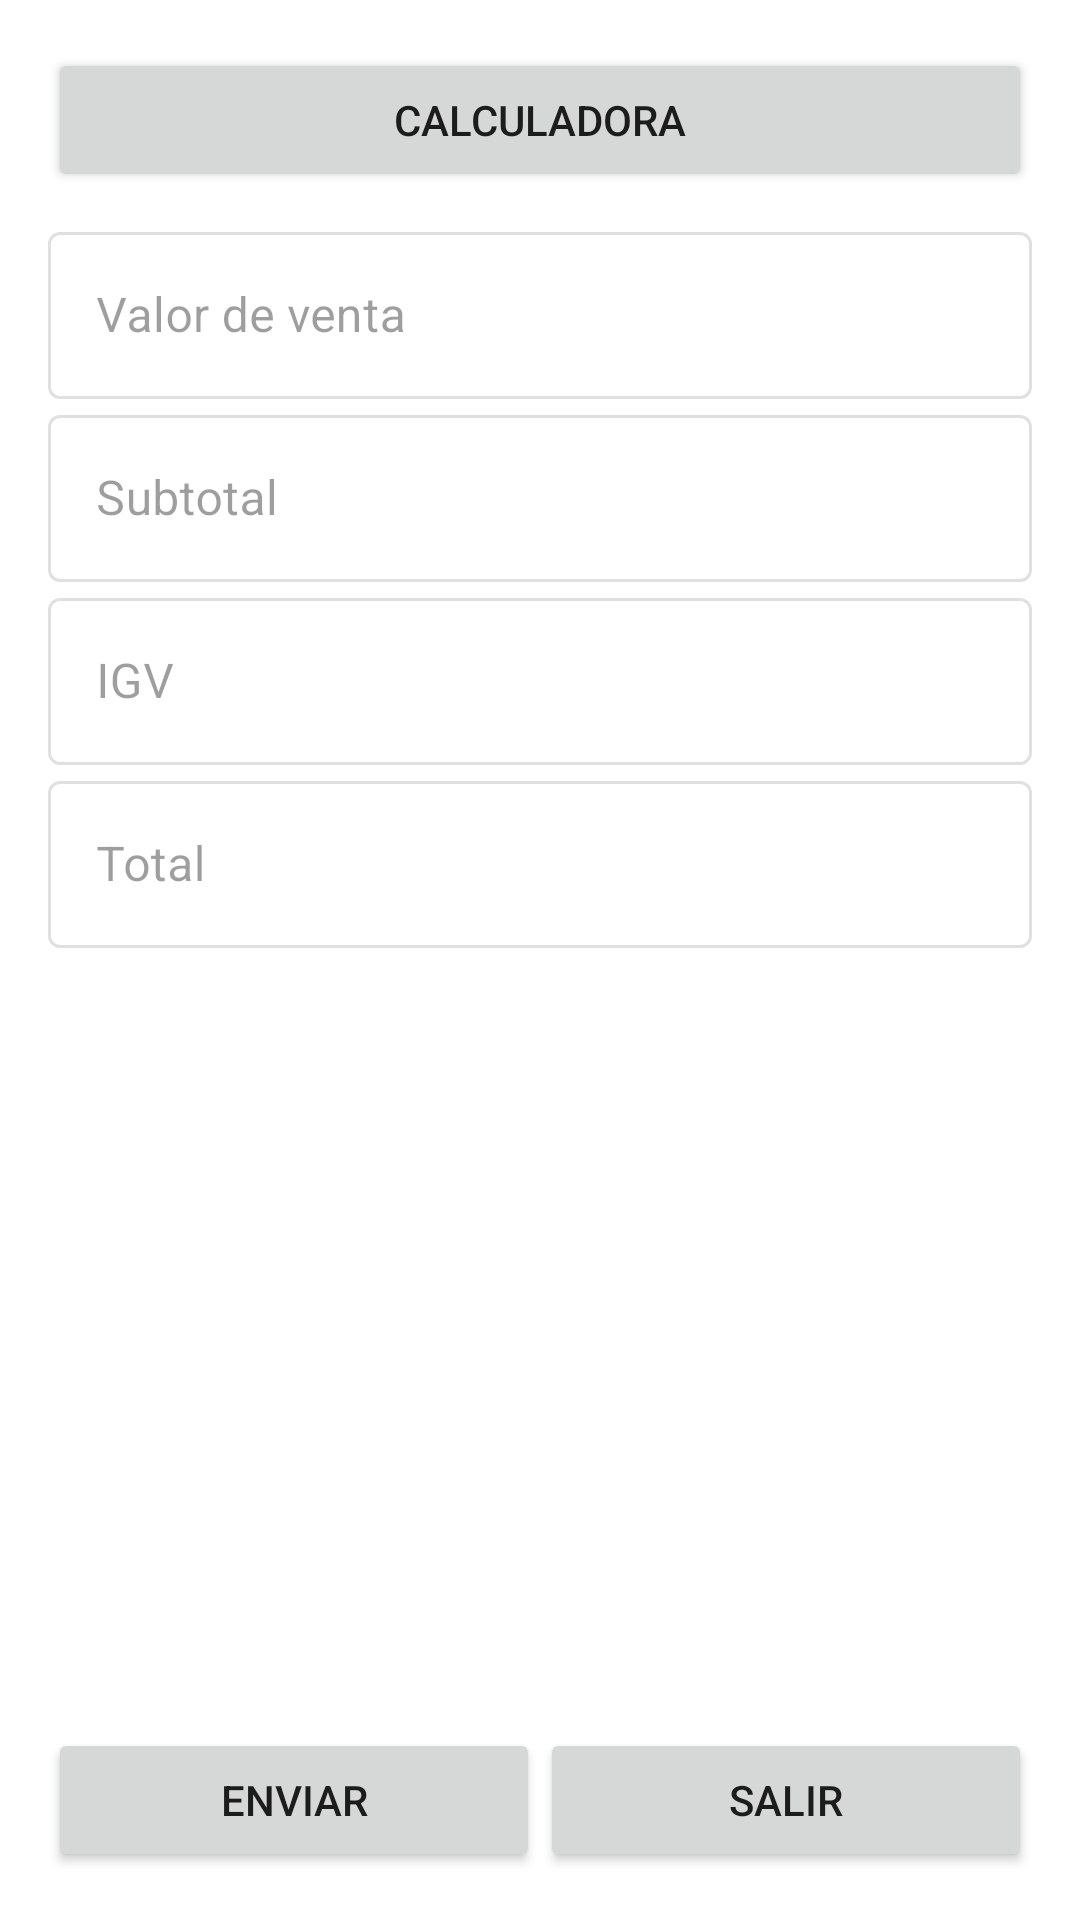

Android layout source for this screen:
<!-- AndroidManifest.xml: application theme Theme.SysSales -->
<!-- res/layout/fragment_sale_summary.xml -->
<?xml version="1.0" encoding="utf-8"?>
<androidx.constraintlayout.widget.ConstraintLayout xmlns:android="http://schemas.android.com/apk/res/android"
    xmlns:app="http://schemas.android.com/apk/res-auto"
    xmlns:tools="http://schemas.android.com/tools"
    android:layout_width="match_parent"
    android:layout_height="match_parent"
    android:padding="@dimen/appbar_padding"
    tools:context=".SaleSummaryFragment">

    <Button
        android:id="@+id/btnCalculator_SaleSummaryFragment"
        android:layout_width="match_parent"
        android:layout_height="wrap_content"
        android:text="@string/calculator"
        app:layout_constraintEnd_toEndOf="parent"
        app:layout_constraintStart_toStartOf="parent"
        app:layout_constraintTop_toTopOf="parent" />

    <ScrollView
        android:layout_width="match_parent"
        android:layout_height="0dp"
        android:layout_marginTop="8dp"
        android:layout_marginBottom="8dp"
        app:layout_constraintBottom_toTopOf="@+id/linearLayout3"
        app:layout_constraintEnd_toEndOf="parent"
        app:layout_constraintStart_toStartOf="parent"
        app:layout_constraintTop_toBottomOf="@+id/btnCalculator_SaleSummaryFragment">

        <LinearLayout
            android:layout_width="match_parent"
            android:layout_height="wrap_content"
            android:orientation="vertical">

            <LinearLayout
                android:id="@+id/lytCreditLine_SaleSummaryFragment"
                android:layout_width="match_parent"
                android:layout_height="match_parent"
                android:layout_marginBottom="10dp"
                android:orientation="vertical"
                android:visibility="gone">

                <com.google.android.material.textfield.TextInputLayout
                    style="@style/Widget.MaterialComponents.TextInputLayout.OutlinedBox"
                    android:layout_width="match_parent"
                    android:layout_height="match_parent"
                    android:enabled="false">

                    <com.google.android.material.textfield.TextInputEditText
                        android:id="@+id/etCreditLineAmount_SaleSummaryFragment"
                        android:layout_width="match_parent"
                        android:layout_height="wrap_content"
                        android:hint="@string/credit_line"
                        android:inputType="numberDecimal" />
                </com.google.android.material.textfield.TextInputLayout>

                <com.google.android.material.textfield.TextInputLayout
                    style="@style/Widget.MaterialComponents.TextInputLayout.OutlinedBox"
                    android:layout_width="match_parent"
                    android:layout_height="match_parent"
                    android:enabled="false">

                    <com.google.android.material.textfield.TextInputEditText
                        android:id="@+id/etCreditLineBalance_SaleSummaryFragment"
                        android:layout_width="match_parent"
                        android:layout_height="wrap_content"
                        android:hint="@string/credit_line_balance"
                        android:inputType="numberDecimal" />
                </com.google.android.material.textfield.TextInputLayout>
            </LinearLayout>

            <LinearLayout
                android:id="@+id/lytCreditLineByVendor_SaleSummaryFragment"
                android:layout_width="match_parent"
                android:layout_height="match_parent"
                android:layout_marginBottom="10dp"
                android:orientation="vertical"
                android:visibility="gone">

                <com.google.android.material.textfield.TextInputLayout
                    style="@style/Widget.MaterialComponents.TextInputLayout.OutlinedBox"
                    android:layout_width="match_parent"
                    android:layout_height="match_parent"
                    android:enabled="false">

                    <com.google.android.material.textfield.TextInputEditText
                        android:id="@+id/etCreditLineAmountByVendor_SaleSummaryFragment"
                        android:layout_width="match_parent"
                        android:layout_height="wrap_content"
                        android:hint="@string/credit_line_by_vendor"
                        android:inputType="numberDecimal" />
                </com.google.android.material.textfield.TextInputLayout>

                <com.google.android.material.textfield.TextInputLayout
                    style="@style/Widget.MaterialComponents.TextInputLayout.OutlinedBox"
                    android:layout_width="match_parent"
                    android:layout_height="match_parent"
                    android:enabled="false">

                    <com.google.android.material.textfield.TextInputEditText
                        android:id="@+id/etCreditLineBalanceByVendor_SaleSummaryFragment"
                        android:layout_width="match_parent"
                        android:layout_height="wrap_content"
                        android:hint="@string/credit_line_balance_by_vendor"
                        android:inputType="numberDecimal" />
                </com.google.android.material.textfield.TextInputLayout>
            </LinearLayout>

            <LinearLayout
                android:layout_width="match_parent"
                android:layout_height="wrap_content"
                android:orientation="vertical">

                <com.google.android.material.textfield.TextInputLayout
                    style="@style/Widget.MaterialComponents.TextInputLayout.OutlinedBox"
                    android:layout_width="match_parent"
                    android:layout_height="match_parent"
                    android:enabled="false">

                    <com.google.android.material.textfield.TextInputEditText
                        android:id="@+id/etSaleValue_SaleSummaryFragment"
                        android:layout_width="match_parent"
                        android:layout_height="wrap_content"
                        android:hint="@string/sale_value"
                        android:inputType="numberDecimal" />
                </com.google.android.material.textfield.TextInputLayout>

                <com.google.android.material.textfield.TextInputLayout
                    style="@style/Widget.MaterialComponents.TextInputLayout.OutlinedBox"
                    android:layout_width="match_parent"
                    android:layout_height="match_parent"
                    android:enabled="false">

                    <com.google.android.material.textfield.TextInputEditText
                        android:id="@+id/etSubtotal_SaleSummaryFragment"
                        android:layout_width="match_parent"
                        android:layout_height="wrap_content"
                        android:hint="@string/subtotal"
                        android:inputType="numberDecimal" />
                </com.google.android.material.textfield.TextInputLayout>

                <com.google.android.material.textfield.TextInputLayout
                    style="@style/Widget.MaterialComponents.TextInputLayout.OutlinedBox"
                    android:layout_width="match_parent"
                    android:layout_height="match_parent"
                    android:enabled="false">

                    <com.google.android.material.textfield.TextInputEditText
                        android:id="@+id/etTaxes_SaleSummaryFragment"
                        android:layout_width="match_parent"
                        android:layout_height="wrap_content"
                        android:hint="@string/taxes"
                        android:inputType="numberDecimal" />
                </com.google.android.material.textfield.TextInputLayout>

                <com.google.android.material.textfield.TextInputLayout
                    style="@style/Widget.MaterialComponents.TextInputLayout.OutlinedBox"
                    android:layout_width="match_parent"
                    android:layout_height="match_parent"
                    android:enabled="false">

                    <com.google.android.material.textfield.TextInputEditText
                        android:id="@+id/etTotal_SaleSummaryFragment"
                        android:layout_width="match_parent"
                        android:layout_height="wrap_content"
                        android:hint="@string/total"
                        android:inputType="numberDecimal" />
                </com.google.android.material.textfield.TextInputLayout>
            </LinearLayout>

        </LinearLayout>
    </ScrollView>

    <LinearLayout
        android:id="@+id/linearLayout3"
        android:layout_width="match_parent"
        android:layout_height="wrap_content"
        android:orientation="horizontal"
        app:layout_constraintBottom_toBottomOf="parent"
        app:layout_constraintEnd_toEndOf="parent"
        app:layout_constraintStart_toStartOf="parent">

        <Button
            android:id="@+id/btnSend_SaleSummaryFragment"
            android:layout_width="0dp"
            android:layout_height="match_parent"
            android:layout_gravity="center_vertical"
            android:layout_weight="1"
            android:text="@string/send" />

        <Button
            android:id="@+id/btnExit_SaleSummaryFragment"
            android:layout_width="0dp"
            android:layout_height="match_parent"
            android:layout_gravity="center_vertical"
            android:layout_weight="1"
            android:text="@string/exit" />

    </LinearLayout>
</androidx.constraintlayout.widget.ConstraintLayout>
<!-- resources referenced by this layout -->
<resources>
  <dimen name="appbar_padding">16dp</dimen>
  <string name="calculator">Calculadora</string>
  <string name="credit_line">Línea de crédito</string>
  <string name="credit_line_balance">Saldo de crédito</string>
  <string name="credit_line_balance_by_vendor">Saldo de crédito por vendedor</string>
  <string name="credit_line_by_vendor">Línea de crédito por vendedor</string>
  <string name="exit">Salir</string>
  <string name="sale_value">Valor de venta</string>
  <string name="send">Enviar</string>
  <string name="subtotal">Subtotal</string>
  <string name="taxes">IGV</string>
  <string name="total">Total</string>
  <style name="Theme.SysSales" parent="Theme.MaterialComponents.DayNight.DarkActionBar">
          
          <item name="colorPrimary">@color/blue</item>
          <item name="colorPrimaryVariant">@color/navy_blue</item>
          <item name="colorOnPrimary">@color/white</item>
          
          <item name="colorSecondary">@color/blue_grotto</item>
          <item name="colorSecondaryVariant">@color/baby_blue</item>
          <item name="colorOnSecondary">@color/black</item>
          
          <item name="android:statusBarColor" tools:targetApi="l">?attr/colorPrimaryVariant</item>
          
      </style>
  <color name="blue">#0000FF</color>
  <color name="navy_blue">#000C66</color>
  <color name="white">#FFFFFFFF</color>
  <color name="blue_grotto">#0E86D4</color>
  <color name="baby_blue">#7EC8E3</color>
  <color name="black">#FF000000</color>
</resources>
